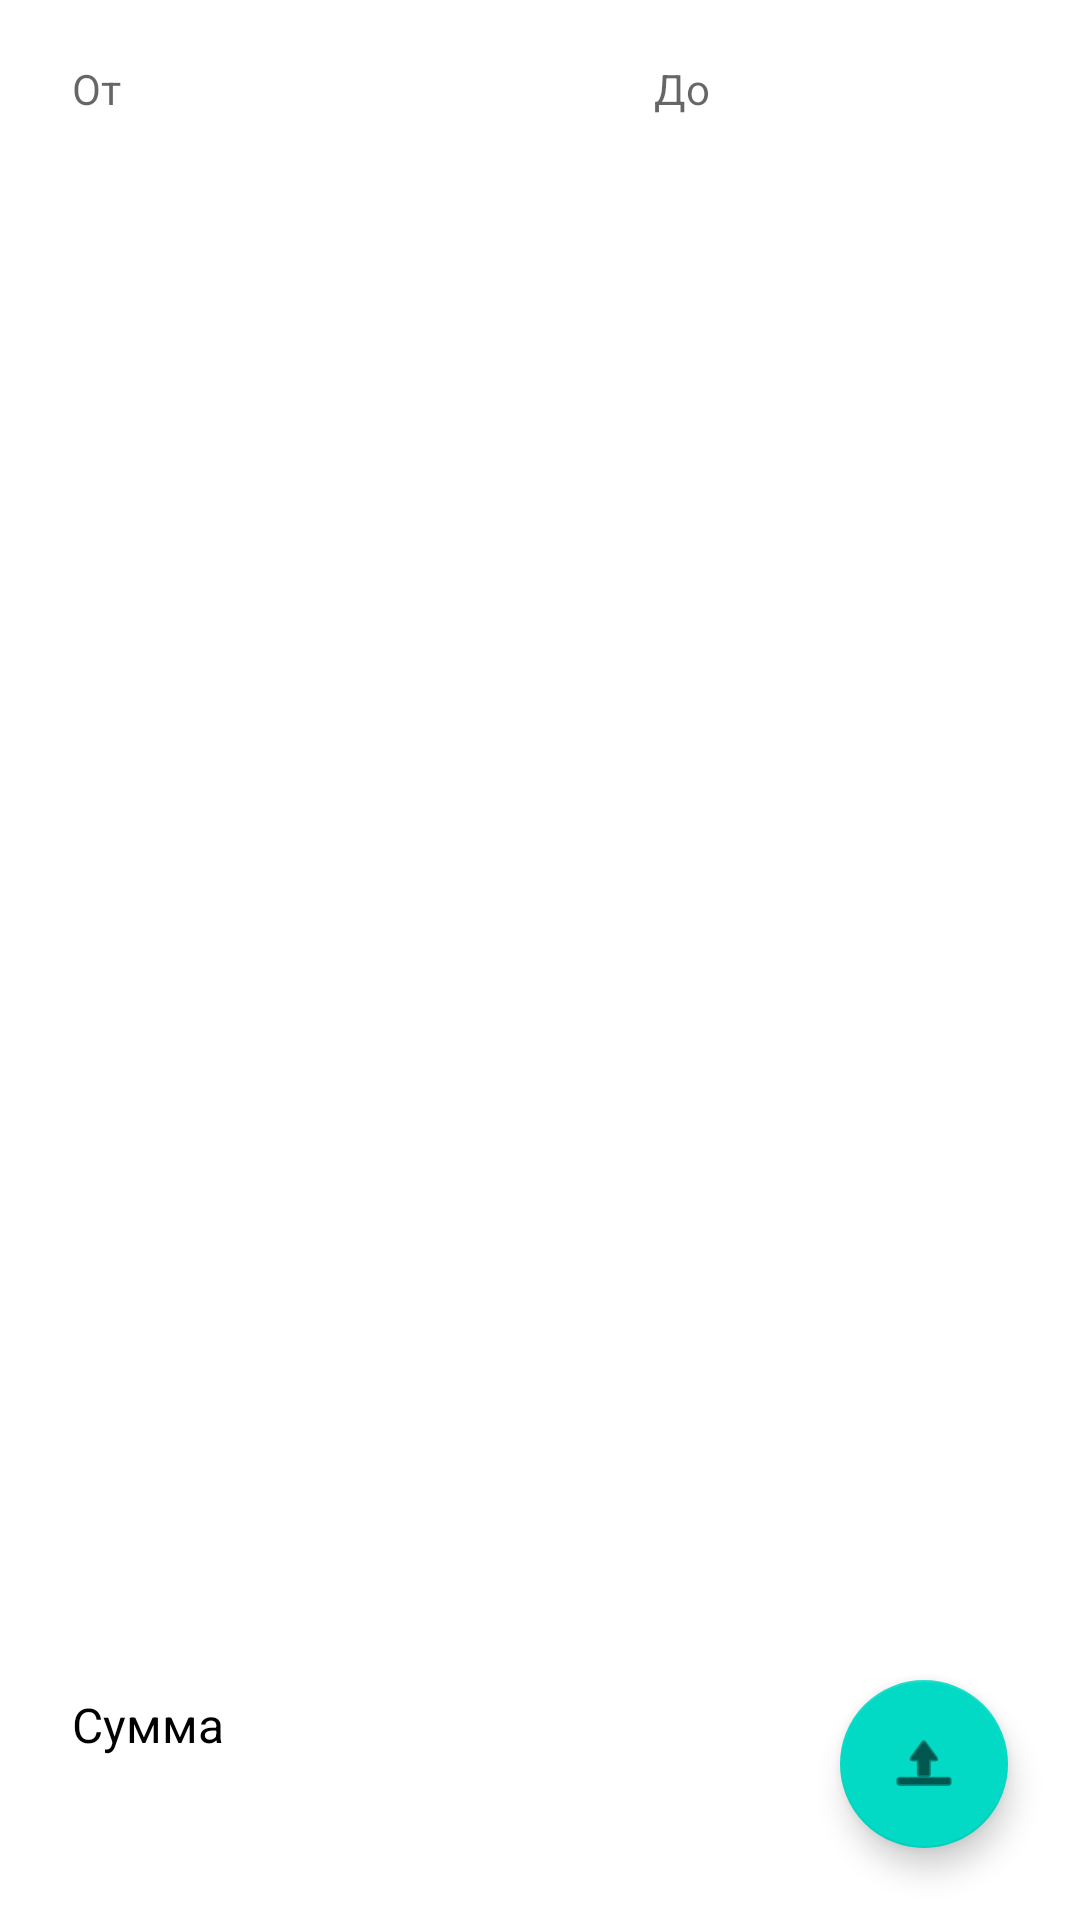

Produce the Android XML layout that renders to this screen, including the resource entries it uses.
<!-- AndroidManifest.xml: application theme Theme.FrostsReport -->
<!-- res/layout/fragment_report.xml -->
<?xml version="1.0" encoding="utf-8"?>
<androidx.constraintlayout.widget.ConstraintLayout xmlns:android="http://schemas.android.com/apk/res/android"
    xmlns:tools="http://schemas.android.com/tools"
    android:layout_width="match_parent"
    android:layout_height="match_parent"
    xmlns:app="http://schemas.android.com/apk/res-auto"
    tools:context=".Report">

    <com.google.android.material.floatingactionbutton.FloatingActionButton
        android:id="@+id/upload_button"
        android:layout_width="wrap_content"
        android:layout_height="wrap_content"
        android:layout_marginEnd="24dp"
        android:layout_marginBottom="24dp"
        android:clickable="true"
        android:src="@android:drawable/ic_menu_upload"
        app:layout_constraintBottom_toBottomOf="parent"
        app:layout_constraintEnd_toEndOf="parent" />

    <TextView
        android:id="@+id/textStartDate"
        android:layout_width="80dp"
        android:layout_height="wrap_content"
        android:layout_marginStart="24dp"
        android:layout_marginTop="20dp"
        android:textColor="@color/black"
        android:hint="От"
        app:layout_constraintStart_toStartOf="parent"
        app:layout_constraintTop_toTopOf="parent" />

    <ImageButton
        android:id="@+id/buttonStartDate"
        android:layout_width="30dp"
        android:layout_height="30dp"
        android:layout_marginStart="8dp"
        android:layout_marginTop="16dp"
        android:background="#FFFFFF"
        android:scaleType="fitCenter"
        android:src="@drawable/calendar"
        app:layout_constraintStart_toEndOf="@+id/textStartDate"
        app:layout_constraintTop_toTopOf="parent" />

    <TextView
        android:id="@+id/textEndDate"
        android:layout_width="80dp"
        android:layout_height="wrap_content"
        android:layout_marginTop="20dp"
        android:layout_marginEnd="8dp"
        android:hint="До"
        android:textColor="@color/black"
        app:layout_constraintEnd_toStartOf="@+id/buttonEndDate"
        app:layout_constraintTop_toTopOf="parent" />

    <ImageButton
        android:id="@+id/buttonEndDate"
        android:layout_width="30dp"
        android:layout_height="30dp"
        android:layout_marginTop="16dp"
        android:layout_marginEnd="24dp"
        android:background="#FFFFFF"
        android:scaleType="fitCenter"
        android:src="@drawable/calendar"
        app:layout_constraintEnd_toEndOf="parent"
        app:layout_constraintTop_toTopOf="parent" />

    <ExpandableListView
        android:id="@+id/eListView"
        android:layout_width="match_parent"
        android:layout_height="match_parent"
        android:layout_marginTop="80dp"
        android:layout_marginBottom="100dp"
        android:dividerHeight="1dp"
        android:indicatorLeft="?android:attr/expandableListPreferredChildIndicatorLeft"
        app:layout_constraintBottom_toBottomOf="parent"
        app:layout_constraintEnd_toEndOf="parent"
        app:layout_constraintStart_toStartOf="parent"
        app:layout_constraintTop_toTopOf="parent">

    </ExpandableListView>

    <TextView
        android:id="@+id/textView"
        android:layout_width="wrap_content"
        android:layout_height="wrap_content"
        android:layout_marginStart="24dp"
        android:layout_marginTop="24dp"
        android:text="@string/amount"
        android:textColor="@color/black"
        android:textSize="16sp"
        android:inputType="none"
        app:layout_constraintStart_toStartOf="parent"
        app:layout_constraintTop_toBottomOf="@+id/eListView" />

    <TextView
        android:id="@+id/report_amount"
        android:layout_width="wrap_content"
        android:layout_height="wrap_content"
        android:layout_marginStart="8dp"
        android:layout_marginTop="24dp"
        android:textColor="@color/black"
        android:textSize="16sp"
        app:layout_constraintStart_toEndOf="@+id/textView"
        app:layout_constraintTop_toBottomOf="@+id/eListView" />

</androidx.constraintlayout.widget.ConstraintLayout>
<!-- resources referenced by this layout -->
<resources>
  <color name="black">#FF000000</color>
  <string name="amount">Сумма</string>
  <style name="Theme.FrostsReport" parent="Theme.MaterialComponents.DayNight.DarkActionBar">
          
          <item name="colorPrimary">@color/purple_500</item>
          <item name="colorPrimaryVariant">@color/purple_700</item>
          <item name="colorOnPrimary">@color/white</item>
          
          <item name="colorSecondary">@color/teal_200</item>
          <item name="colorSecondaryVariant">@color/teal_700</item>
          <item name="colorOnSecondary">@color/black</item>
          
          <item name="android:statusBarColor" tools:targetApi="l">?attr/colorPrimaryVariant</item>
          
      </style>
  <color name="purple_500">#FF6200EE</color>
  <color name="purple_700">#FF3700B3</color>
  <color name="white">#FFFFFFFF</color>
  <color name="teal_200">#FF03DAC5</color>
  <color name="teal_700">#FF018786</color>
</resources>
